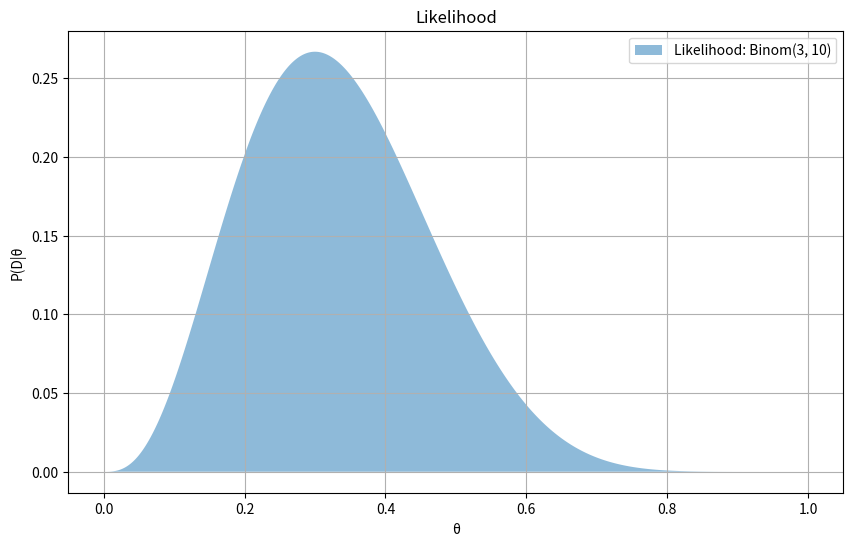
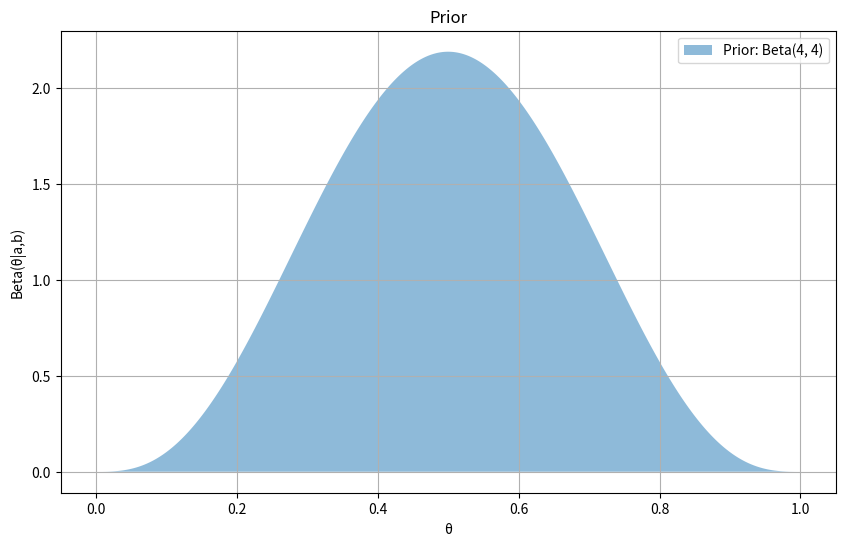
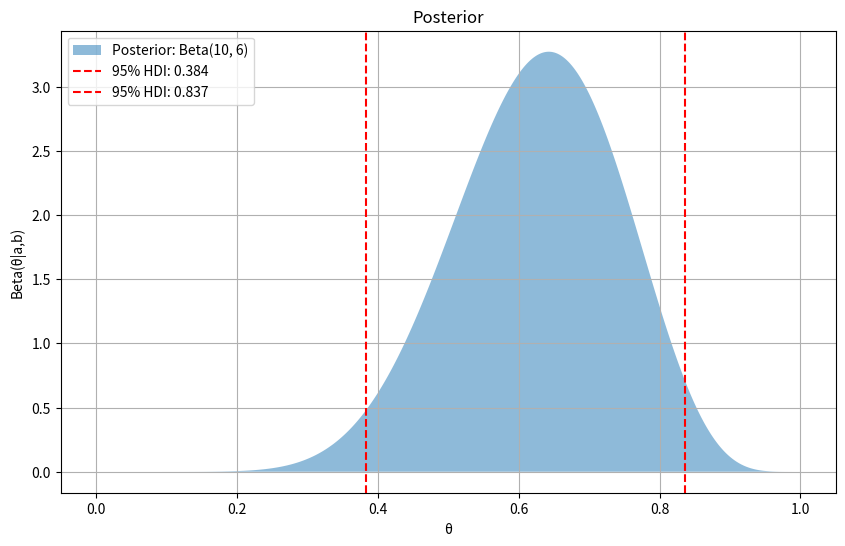
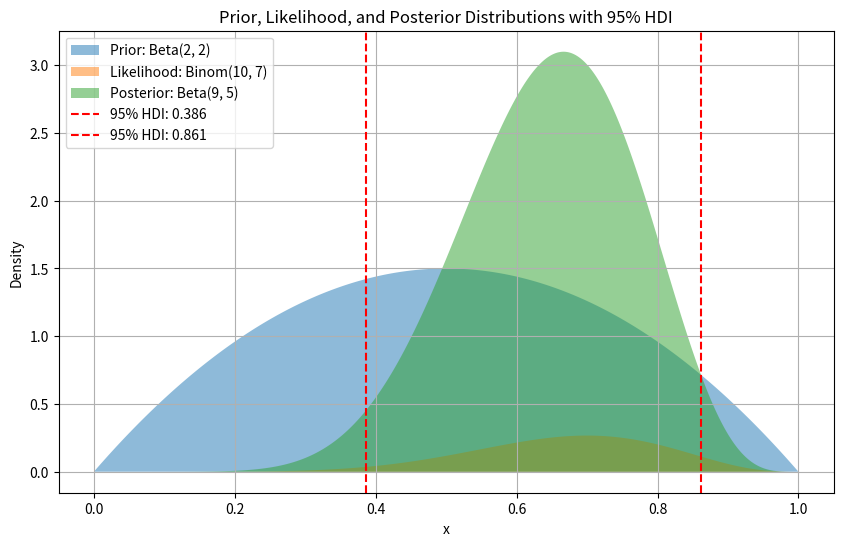

The script that saved these images, in order:
import numpy as np
import matplotlib.pyplot as plt
from scipy.stats import beta, binom

# Likelihood
N = 10
z = 3

x = np.linspace(0, 1, 1000)

# Likelihood-Funktion
likelihood = binom.pmf(z, N, x)
plt.figure(figsize=(10, 6))
plt.fill_between(x, likelihood, alpha=0.5, label=f'Likelihood: Binom({z}, {N})')

plt.xlabel('θ')
plt.ylabel('P(D|θ')
plt.title('Likelihood')
plt.legend()
plt.grid(True)
plt.show()


# Prior
a = 4
b = 4

x = np.linspace(0, 1, 1000)
prior = beta.pdf(x, a, b)

plt.figure(figsize=(10, 6))
plt.fill_between(x, prior, alpha=0.5, label=f'Prior: Beta({a}, {b})')

plt.xlabel('θ')
plt.ylabel('Beta(θ|a,b)')
plt.title('Prior')
plt.legend()
plt.grid(True)
plt.show()


# Posterior
a = 10
b = 6

x = np.linspace(0, 1, 1000)
posterior = beta.pdf(x, a, b)
hdi_low, hdi_high = beta.interval(0.95, a, b)

plt.figure(figsize=(10, 6))
plt.fill_between(x, posterior, alpha=0.5, label=f'Posterior: Beta({a}, {b})')

# HDI Bereich markieren
plt.axvline(hdi_low, color='red', linestyle='--', label=f'95% HDI: {hdi_low:.3f}')
plt.axvline(hdi_high, color='red', linestyle='--', label=f'95% HDI: {hdi_high:.3f}')

plt.xlabel('θ')
plt.ylabel('Beta(θ|a,b)')
plt.title('Posterior')
plt.legend()
plt.grid(True)
plt.show()

# Combined: 
import numpy as np
import matplotlib.pyplot as plt
from scipy.stats import beta, binom

# Eingabewerte für die Prior-Verteilung
a_prior = 2
b_prior = 2

# Daten für die Likelihood-Funktion
n_trials = 10
n_successes = 7

# Eingabewerte für die Posterior-Verteilung
a_post = a_prior + n_successes
b_post = b_prior + (n_trials - n_successes)

# x-Werte für die Verteilungen
x = np.linspace(0, 1, 1000)

# Prior-Verteilung
prior = beta.pdf(x, a_prior, b_prior)

# Likelihood-Funktion
likelihood = binom.pmf(n_successes, n_trials, x)

# Posterior-Verteilung
posterior = beta.pdf(x, a_post, b_post)

# Berechnung des 95% HDI für die Posterior-Verteilung
hdi_low, hdi_high = beta.interval(0.95, a_post, b_post)

# Plotten der Verteilungen
plt.figure(figsize=(10, 6))

plt.fill_between(x, prior, alpha=0.5, label=f'Prior: Beta({a_prior}, {b_prior})')
plt.fill_between(x, likelihood, alpha=0.5, label=f'Likelihood: Binom({n_trials}, {n_successes})')
plt.fill_between(x, posterior, alpha=0.5, label=f'Posterior: Beta({a_post}, {b_post})')

# HDI Bereich markieren
plt.axvline(hdi_low, color='red', linestyle='--', label=f'95% HDI: {hdi_low:.3f}')
plt.axvline(hdi_high, color='red', linestyle='--', label=f'95% HDI: {hdi_high:.3f}')

plt.xlabel('x')
plt.ylabel('Density')
plt.title('Prior, Likelihood, and Posterior Distributions with 95% HDI')
plt.legend()
plt.grid(True)
plt.show()

